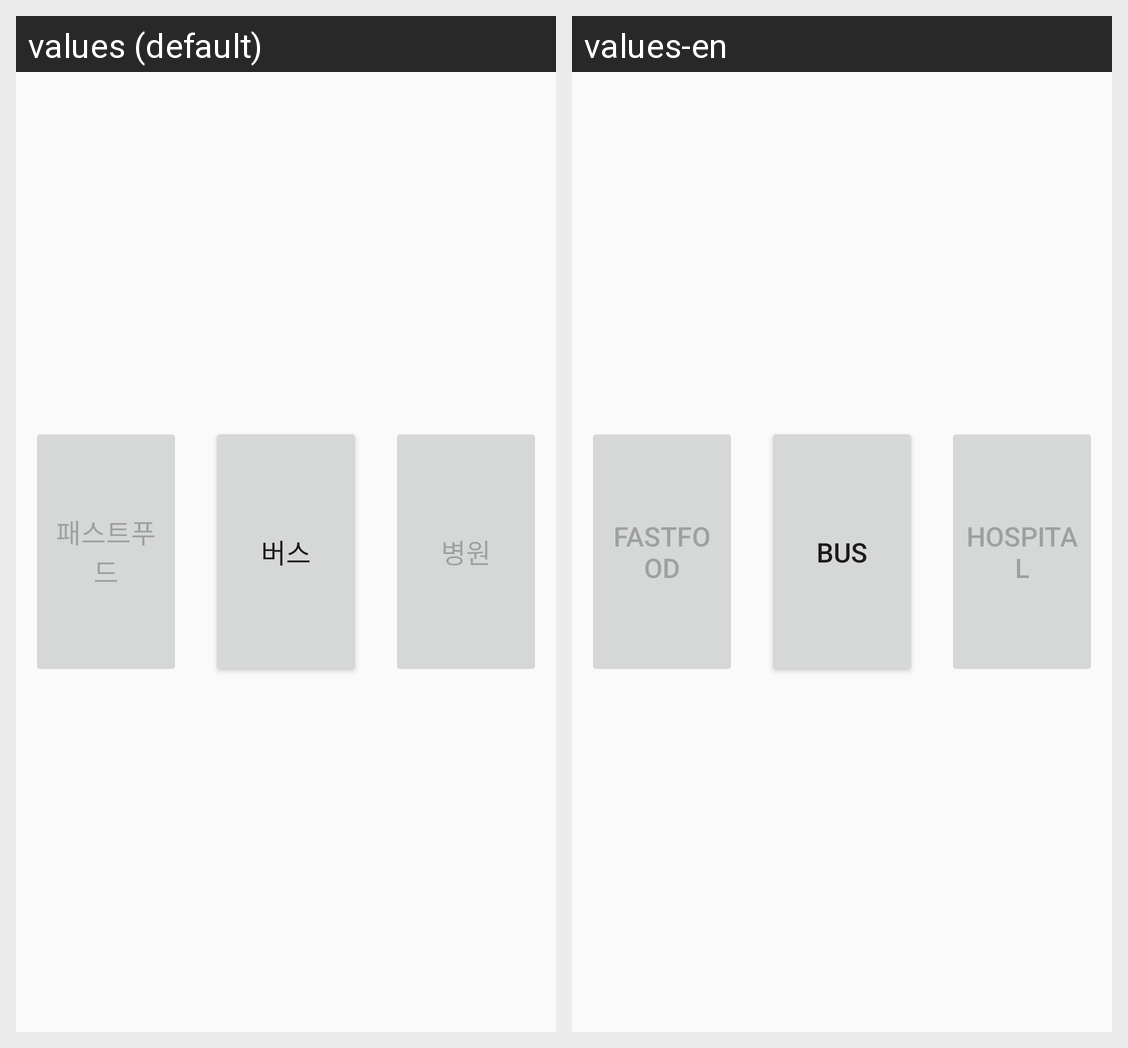

Strings drawn on this Android screen and how each of the app's shown locales translates them:
Android screen res/layout/activity_kiosk13.xml rendered under 2 locales, left to right: values (default), values-en. Device: Nexus 5 (rendered at 1080×1920; each locale shown at half size, 540×960, under a caption strip naming it); theme Theme.Kiosk.
Strings drawn on this screen, with the default value and each locale's value (text and hints the layout hard-codes, and strings that could not be matched under every locale, appear in the picture but are not listed):

food
  values: 패스트푸드
  values-en: Fastfood

bus
  values: 버스
  values-en: Bus

hospital
  values: 병원
  values-en: Hospital
